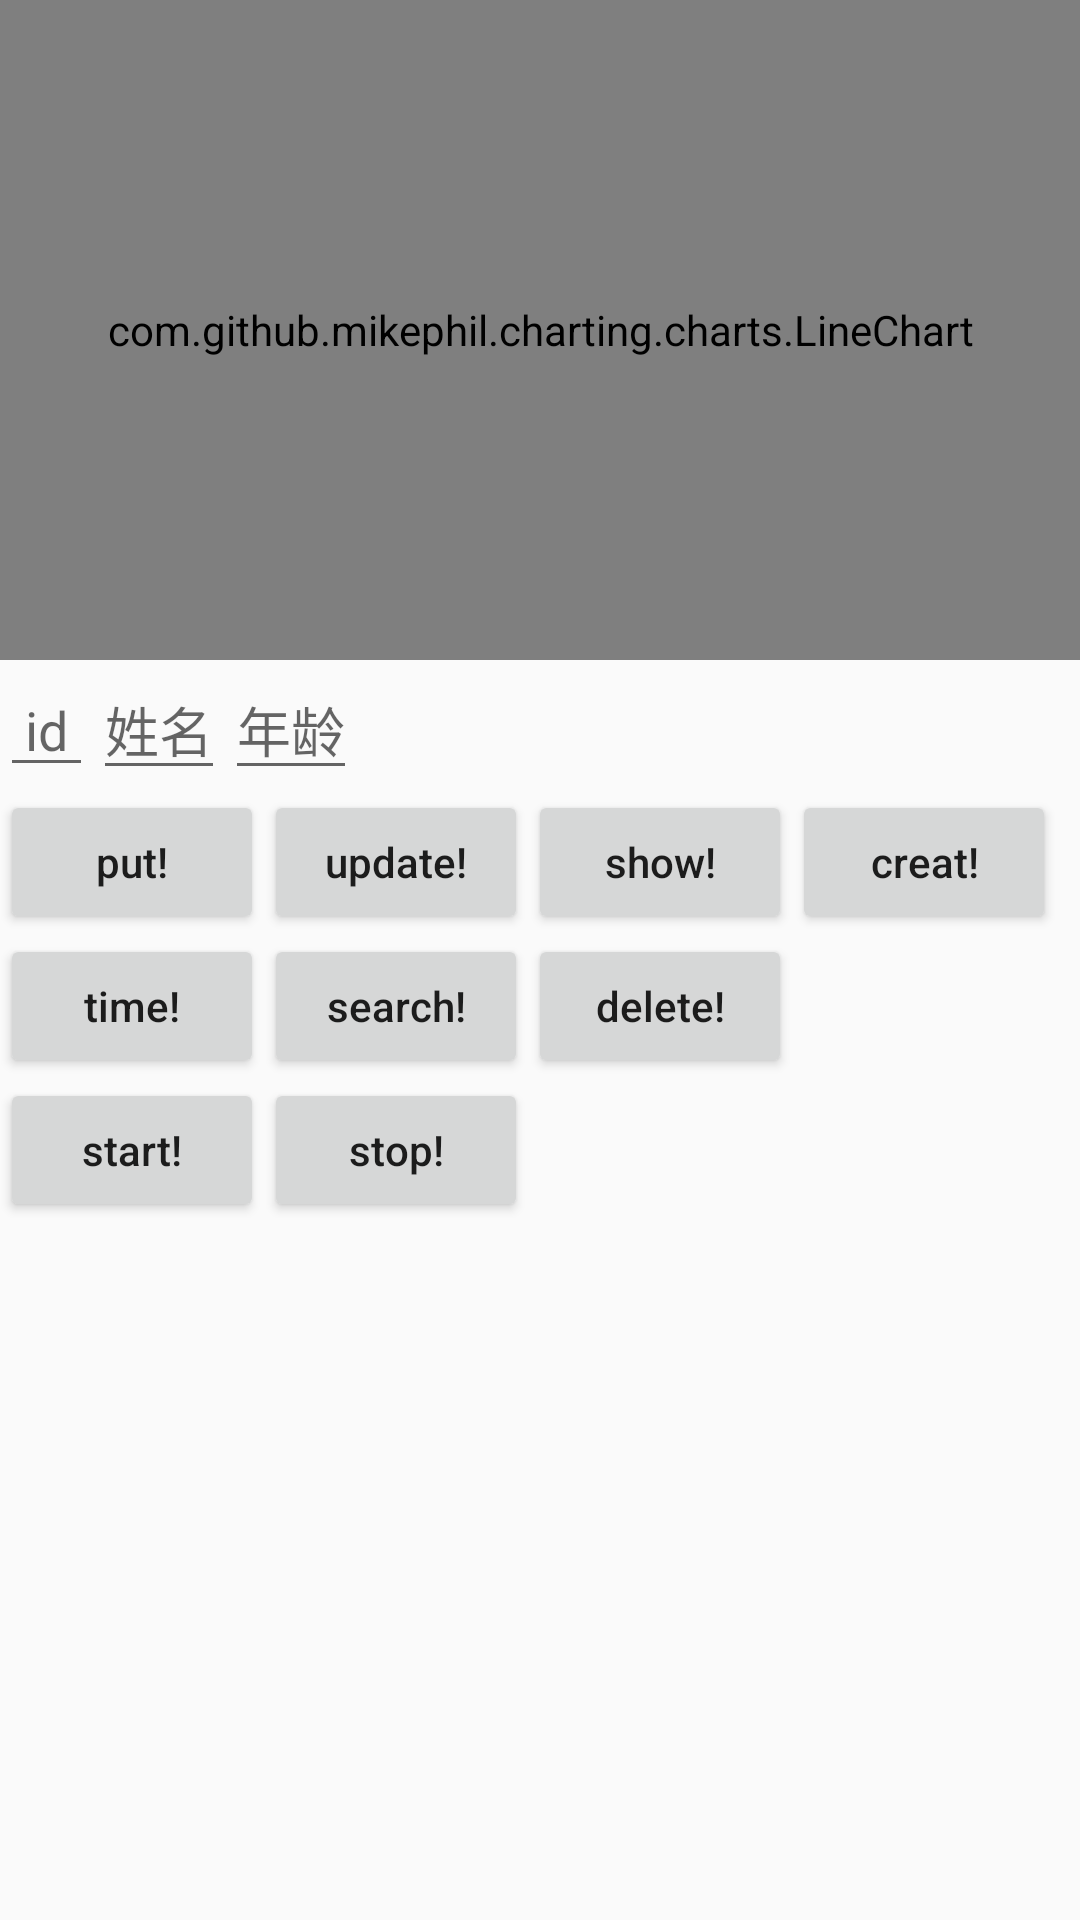

Android layout source for this screen:
<!-- AndroidManifest.xml: application theme AppTheme -->
<!-- res/layout/activity_main.xml -->
<?xml version="1.0" encoding="utf-8"?>
<LinearLayout xmlns:android="http://schemas.android.com/apk/res/android"
    xmlns:tools="http://schemas.android.com/tools"
    android:orientation="vertical"
    android:layout_width="match_parent"
    android:layout_height="wrap_content">

    <com.github.mikephil.charting.charts.LineChart
        android:id="@+id/chart"
        android:layout_width="match_parent"

        android:layout_height="220dp"
        android:layout_centerInParent="true"/>
    <LinearLayout
        android:id="@+id/l3"
        android:layout_width="match_parent"
        android:layout_height="wrap_content"
        android:orientation="horizontal"
        tools:context=".MainActivity">
        <EditText
            android:id="@+id/et1"
            android:layout_width="wrap_content"
            android:layout_height="wrap_content"
            android:hint=" id " />
        <EditText
            android:id="@+id/et2"
            android:layout_width="wrap_content"
            android:layout_height="wrap_content"
            android:hint="姓名" />
        <EditText
            android:id="@+id/et3"
            android:layout_width="wrap_content"
            android:layout_height="wrap_content"
            android:hint="年龄" />
        <TextView
            android:id="@+id/tv1"
            android:layout_width="wrap_content"
            android:layout_height="wrap_content"
            android:textSize="18sp"
            android:textColor="#FF5722"/>
        <TextView
            android:id="@+id/tv2"
            android:layout_width="wrap_content"
            android:layout_height="wrap_content"
            android:textSize="18sp"
            android:textColor="#2F3A0D"/>


    </LinearLayout>

    <LinearLayout
        android:id="@+id/l2"
        android:layout_width="match_parent"
        android:layout_height="wrap_content"
        android:orientation="horizontal"
        tools:context=".MainActivity">

        <Button
            android:id="@+id/bt1"
            android:layout_width="wrap_content"
            android:layout_height="wrap_content"
            android:text="put!"
            android:textAllCaps="false" />
        <Button
            android:id="@+id/bt7"
            android:layout_width="wrap_content"
            android:layout_height="wrap_content"
            android:text="update!"
            android:textAllCaps="false" />

        <Button
            android:id="@+id/bt2"
            android:layout_width="wrap_content"
            android:layout_height="wrap_content"
            android:text="show!"
            android:textAllCaps="false" />

        <Button
            android:id="@+id/bt3"
            android:layout_width="wrap_content"
            android:layout_height="wrap_content"
            android:text="creat!"
            android:textAllCaps="false" />
    </LinearLayout>
        <LinearLayout
            android:layout_width="match_parent"
            android:layout_height="wrap_content"
            android:orientation="horizontal"
            tools:context=".MainActivity">
        <Button
            android:id="@+id/bt4"
            android:layout_width="wrap_content"
            android:layout_height="wrap_content"
            android:text="time!"
            android:textAllCaps="false" />
        <Button
            android:id="@+id/bt5"
            android:layout_width="wrap_content"
            android:layout_height="wrap_content"
            android:text="search!"
            android:textAllCaps="false" />
        <Button
            android:id="@+id/bt6"
            android:layout_width="wrap_content"
            android:layout_height="wrap_content"
            android:text="delete!"
            android:textAllCaps="false" />
    </LinearLayout>
    <LinearLayout
        android:layout_width="match_parent"
        android:layout_height="wrap_content"
        android:orientation="horizontal"
        tools:context=".MainActivity">
        <Button
            android:id="@+id/bt8"
            android:layout_width="wrap_content"
            android:layout_height="wrap_content"
            android:text="start!"
            android:textAllCaps="false" />
        <Button
            android:id="@+id/bt9"
            android:layout_width="wrap_content"
            android:layout_height="wrap_content"
            android:text="stop!"
            android:textAllCaps="false" />
    </LinearLayout>

    <ScrollView xmlns:android="http://schemas.android.com/apk/res/android"
        xmlns:tools="http://schemas.android.com/tools"
        android:layout_width="match_parent"
        android:layout_height="wrap_content">

        <LinearLayout
            android:id="@+id/ll"
            android:layout_width="match_parent"
            android:layout_height="wrap_content"
            android:orientation="vertical"
            tools:context=".MainActivity">
        </LinearLayout>
    </ScrollView>

</LinearLayout>
<!-- resources referenced by this layout -->
<resources>
  <style name="AppTheme" parent="Theme.AppCompat.Light.DarkActionBar">
          
          <item name="colorPrimary">@color/colorPrimary</item>
          <item name="colorPrimaryDark">@color/colorPrimaryDark</item>
          <item name="colorAccent">@color/colorAccent</item>
      </style>
  <!-- not gathered from this repository: default colours our renderer supplied (Android Studio template values) -->
  <color name="colorPrimary">#FF6200EE</color>
  <color name="colorPrimaryDark">#FF3700B3</color>
  <color name="colorAccent">#FF03DAC5</color>
</resources>
